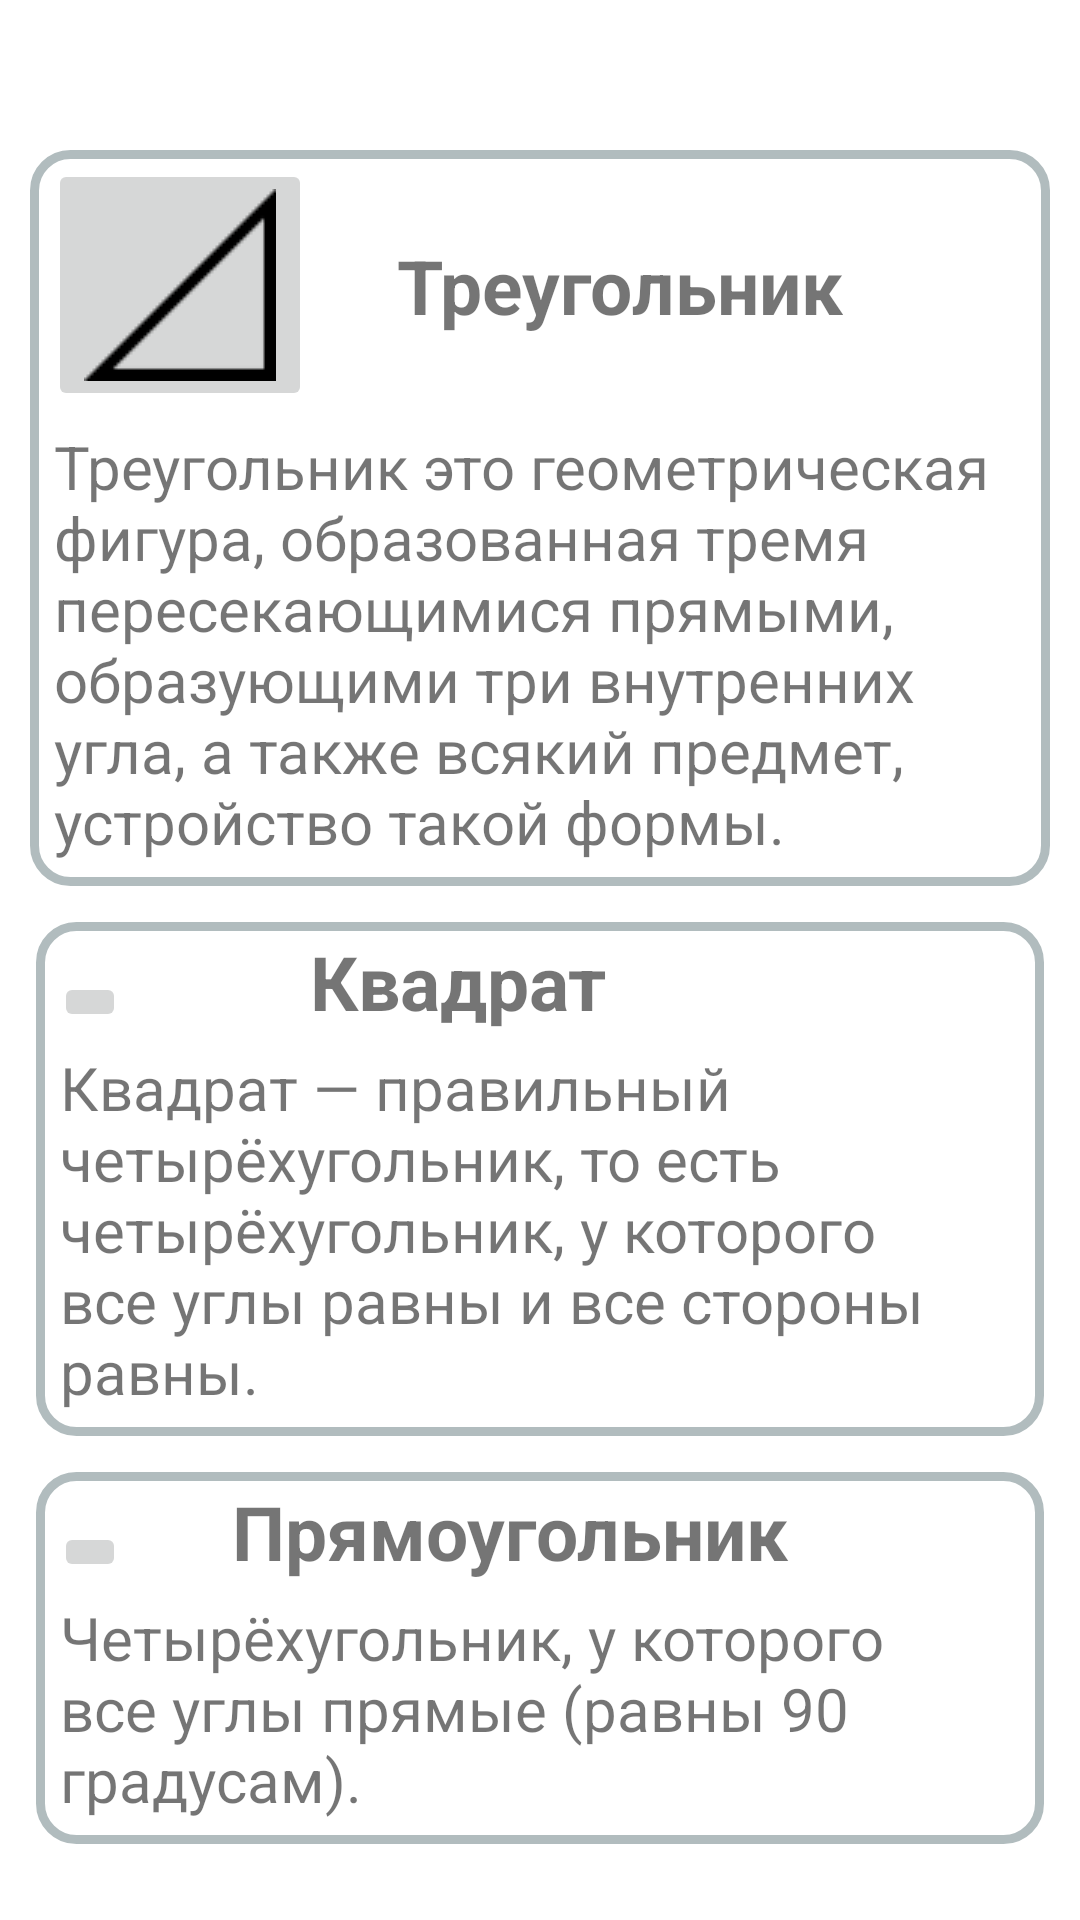

This screen was rendered from an Android layout file. Write that file and the resources it references.
<!-- AndroidManifest.xml: application theme Theme.GeometryCalc -->
<!-- res/layout/fragment_main.xml -->
<?xml version="1.0" encoding="utf-8"?>
<FrameLayout xmlns:android="http://schemas.android.com/apk/res/android"
    xmlns:app="http://schemas.android.com/apk/res-auto"
    xmlns:tools="http://schemas.android.com/tools"
    android:layout_width="match_parent"
    android:layout_height="match_parent"
    android:background="@color/white"
    tools:context=".MainFragment">

    <androidx.constraintlayout.widget.ConstraintLayout
        android:layout_width="match_parent"
        android:layout_height="match_parent">

        <androidx.constraintlayout.widget.ConstraintLayout
            android:id="@+id/conslTriangle"
            android:layout_width="match_parent"
            android:layout_height="wrap_content"
            android:background="@drawable/shape_const"
            android:layout_marginTop="50dp"
            android:layout_marginStart="10dp"
            android:layout_marginEnd="10dp"
            app:layout_constraintStart_toEndOf="parent"
            app:layout_constraintStart_toStartOf="parent"
            app:layout_constraintTop_toTopOf="parent"
            tools:ignore="MissingConstraints">

            <ImageButton
                android:id="@+id/btTriangle"
                android:layout_width="wrap_content"
                android:layout_height="wrap_content"
                android:layout_margin="3dp"
                android:src="@drawable/triangle_icon64"
                app:layout_constraintBottom_toTopOf="@+id/tvDescTriangle"
                app:layout_constraintStart_toStartOf="parent" />

            <TextView
                android:id="@+id/tvNameTriagle"
                android:layout_width="wrap_content"
                android:layout_height="wrap_content"
                android:text="Треугольник"
                android:textSize="25sp"
                android:textStyle="bold"
                app:layout_constraintBottom_toTopOf="@+id/tvDescTriangle"
                app:layout_constraintEnd_toEndOf="parent"
                app:layout_constraintStart_toEndOf="@+id/btTriangle"
                app:layout_constraintTop_toTopOf="parent"
                app:layout_constraintHorizontal_bias="0.3"
                app:layout_constraintVertical_bias="0.5" />

            <TextView
                android:id="@+id/tvDescTriangle"
                android:layout_width="wrap_content"
                android:layout_height="wrap_content"
                android:padding="5dp"
                android:text="Треугольник это геометрическая фигура, образованная тремя пересекающимися прямыми, образующими три внутренних угла, а также всякий предмет, устройство такой формы."
                android:textSize="20sp"
                app:layout_constraintTop_toBottomOf="@id/btTriangle" />
        </androidx.constraintlayout.widget.ConstraintLayout>

        <androidx.constraintlayout.widget.ConstraintLayout
            android:id="@+id/constlSquare"
            android:layout_width="match_parent"
            android:layout_height="wrap_content"
            android:layout_margin="12dp"
            android:background="@drawable/shape_const"
            app:layout_constraintStart_toStartOf="parent"
            app:layout_constraintTop_toBottomOf="@id/conslTriangle"
            tools:ignore="MissingConstraints">

            <ImageButton
                android:id="@+id/btSquare"
                android:layout_width="wrap_content"
                android:layout_height="wrap_content"
                android:layout_margin="3dp"
                android:src="@drawable/square_icon64"
                app:layout_constraintBottom_toTopOf="@id/tvDescSquare"
                app:layout_constraintStart_toStartOf="parent" />

            <TextView
                android:id="@+id/tvNameSquare"
                android:layout_width="wrap_content"
                android:layout_height="wrap_content"
                android:text="Квадрат"
                android:textSize="25sp"
                android:textStyle="bold"
                app:layout_constraintBottom_toTopOf="@+id/tvDescSquare"
                app:layout_constraintEnd_toEndOf="parent"
                app:layout_constraintHorizontal_bias="0.3"
                app:layout_constraintStart_toEndOf="@+id/btSquare"
                app:layout_constraintTop_toTopOf="parent"
                app:layout_constraintVertical_bias="0.5" />

            <TextView
                android:id="@+id/tvDescSquare"
                android:layout_width="wrap_content"
                android:layout_height="wrap_content"
                android:padding="5dp"
                android:text="Квадрат — правильный четырёхугольник, то есть четырёхугольник, у которого все углы равны и все стороны равны."
                android:textSize="20sp"
                app:layout_constraintTop_toBottomOf="@id/btSquare" />
        </androidx.constraintlayout.widget.ConstraintLayout>

        <androidx.constraintlayout.widget.ConstraintLayout
            android:id="@+id/constlRectangle"
            android:layout_width="match_parent"
            android:layout_height="wrap_content"
            android:layout_margin="12dp"
            android:background="@drawable/shape_const"
            app:layout_constraintStart_toStartOf="parent"
            app:layout_constraintTop_toBottomOf="@+id/constlSquare"
            tools:ignore="MissingConstraints">

            <ImageButton
                android:id="@+id/btRectangle"
                android:layout_width="wrap_content"
                android:layout_height="wrap_content"
                android:layout_margin="3dp"
                android:src="@drawable/rectangular_icon64"
                app:layout_constraintBottom_toTopOf="@+id/tvDedcRect"
                app:layout_constraintStart_toStartOf="parent" />

            <TextView
                android:id="@+id/tvNameRectangle"
                android:layout_width="wrap_content"
                android:layout_height="wrap_content"
                android:text="Прямоугольник"
                android:textSize="25sp"
                android:textStyle="bold"
                app:layout_constraintBottom_toTopOf="@+id/tvDedcRect"
                app:layout_constraintEnd_toEndOf="parent"
                app:layout_constraintHorizontal_bias="0.3"
                app:layout_constraintStart_toEndOf="@id/btRectangle"
                app:layout_constraintTop_toTopOf="parent"
                app:layout_constraintVertical_bias="0.5" />

            <TextView
                android:id="@+id/tvDedcRect"
                android:layout_width="wrap_content"
                android:layout_height="wrap_content"
                android:padding="5dp"
                android:text="Четырёхугольник, у которого все углы прямые (равны 90 градусам)."
                android:textSize="20sp"
                app:layout_constraintTop_toBottomOf="@id/btRectangle" />

        </androidx.constraintlayout.widget.ConstraintLayout>
    </androidx.constraintlayout.widget.ConstraintLayout>
</FrameLayout>
<!-- resources referenced by this layout -->
<resources>
  <color name="white">#FFFFFFFF</color>
  <!-- drawable shape_const (drawable) -->
  <?xml version="1.0" encoding="UTF-8"?>
  <shape xmlns:android="http://schemas.android.com/apk/res/android">
      <solid android:color="#FFFFFF"/>
      <stroke android:width="3dp" android:color="#B1BCBE" />
      <corners android:radius="12dp"/>
      <padding android:left="3dp" android:top="3dp" android:right="3dp" android:bottom="3dp" />
  </shape>
  <!-- drawable triangle_icon64: png bitmap (drawable, 416 bytes) -->
  <style name="Theme.GeometryCalc" parent="Theme.MaterialComponents.DayNight.DarkActionBar">
          
          <item name="colorPrimary">@color/purple_500</item>
          <item name="colorPrimaryVariant">@color/purple_700</item>
          <item name="colorOnPrimary">@color/white</item>
          
          <item name="colorSecondary">@color/teal_200</item>
          <item name="colorSecondaryVariant">@color/teal_700</item>
          <item name="colorOnSecondary">@color/black</item>
          
          <item name="android:statusBarColor" tools:targetApi="l">?attr/colorPrimaryVariant</item>
          
      </style>
  <color name="purple_500">#FF6200EE</color>
  <color name="purple_700">#FF3700B3</color>
  <color name="teal_200">#FF03DAC5</color>
  <color name="teal_700">#FF018786</color>
  <color name="black">#FF000000</color>
</resources>
